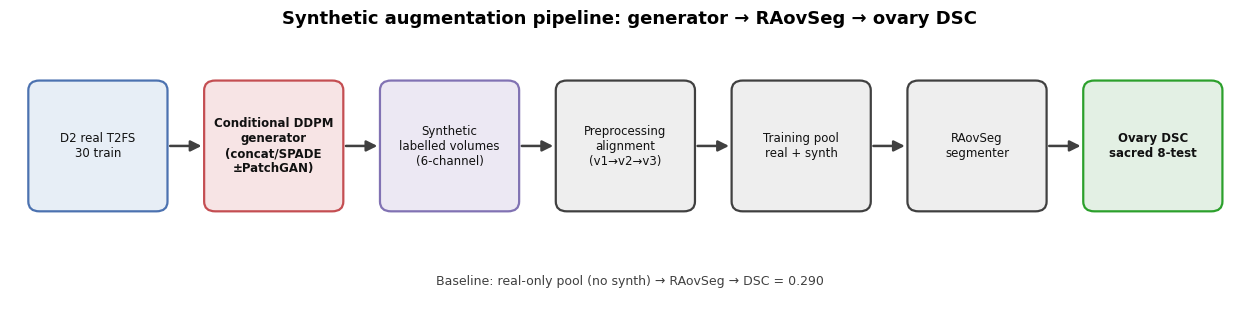
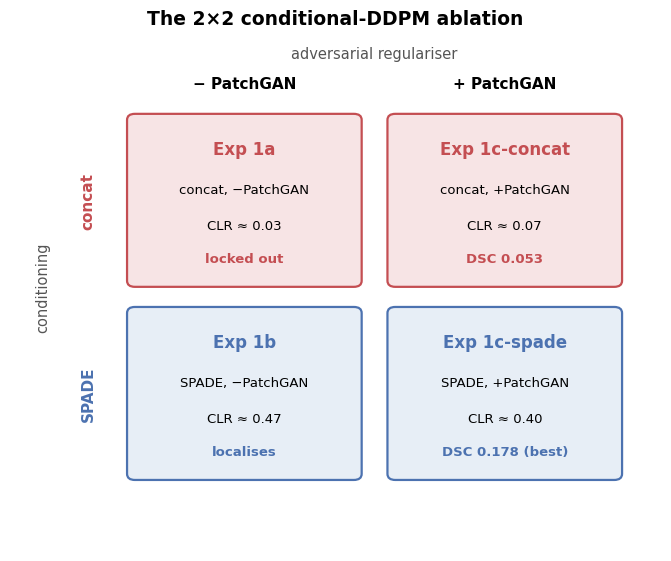
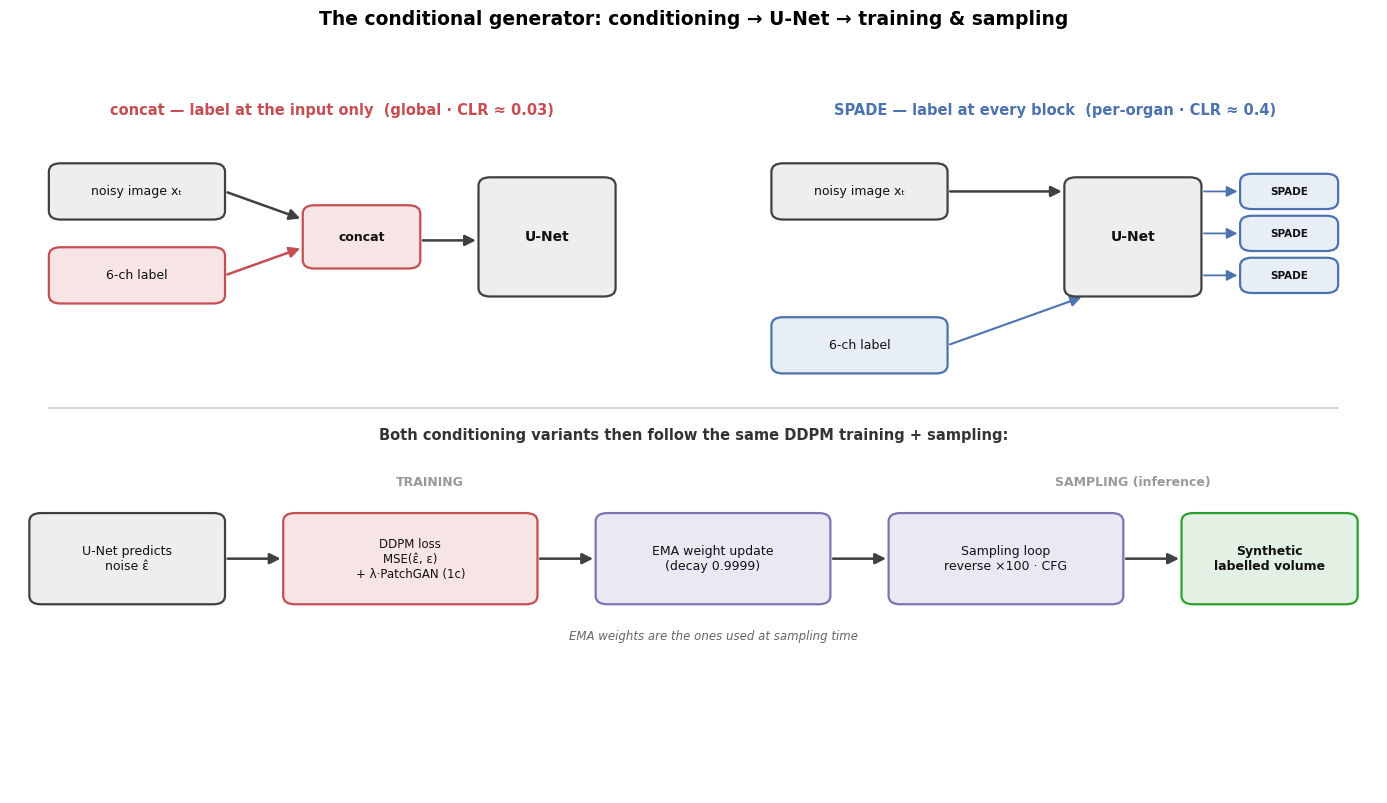

Generate these figures, in order, with matplotlib:
"""
Dissertation orientation diagrams + summary tables.

No data dependencies for the diagrams; the tables read canonical numbers
from the dissertation drafts and metrics/master_metrics.csv.

Outputs (to --out-dir, default figures/):
    fig_pipeline.png                 — generator -> RAovSeg -> DSC dataflow
    fig_ablation_2x2.png             — concat/SPADE x +/-PatchGAN matrix
    fig_conditioning_schematic.png   — how the label enters (concat vs SPADE)
    table_dataset_summary.png/.csv   — UT-EndoMRI cohort + filtering
    table_master_results.png/.csv    — every config x DSC x delta vs baseline

Run:  python -m src.RaovSeg_recreation.make_diagrams_and_tables --out-dir figures
"""
from __future__ import annotations

import argparse
import csv
from pathlib import Path

import matplotlib
matplotlib.use("Agg")
import matplotlib.pyplot as plt
from matplotlib.patches import FancyBboxPatch, FancyArrowPatch

plt.rcParams.update({
    "savefig.dpi": 300, "savefig.bbox": "tight",
    "font.family": "DejaVu Sans", "font.size": 11,
})

C = {
    "real":   "#4C72B0", "real_bg":  "#E7EEF6",
    "gen":    "#C44E52", "gen_bg":   "#F7E4E5",
    "synth":  "#8172B3", "synth_bg": "#ECE8F3",
    "neutral":"#404040", "neutral_bg":"#EEEEEE",
    "good_bg":"#E3F0E4", "good": "#2CA02C",
    "band":   "#2CA02C",
}
BASELINE = 0.290


def _box(ax, x, y, w, h, text, fc, ec, fontsize=10, weight="normal", tc="#111111"):
    ax.add_patch(FancyBboxPatch((x, y), w, h,
                 boxstyle="round,pad=0.02,rounding_size=1.2",
                 linewidth=1.6, edgecolor=ec, facecolor=fc, zorder=2))
    ax.text(x + w / 2, y + h / 2, text, ha="center", va="center",
            fontsize=fontsize, fontweight=weight, color=tc, zorder=3)


def _arrow(ax, x1, y1, x2, y2, color="#404040", style="-|>", lw=1.8, rad=0.0):
    ax.add_patch(FancyArrowPatch((x1, y1), (x2, y2), arrowstyle=style,
                 mutation_scale=16, lw=lw, color=color,
                 connectionstyle=f"arc3,rad={rad}", zorder=1))


# ----------------------------------------------------------------------
def fig_pipeline(out_path: Path) -> None:
    # Single straight left-to-right row (no curved arrows).
    fig, ax = plt.subplots(figsize=(16, 3.6))
    ax.set_xlim(0, 134); ax.set_ylim(0, 34); ax.axis("off")
    y, h, w, step = 12, 16, 15, 19
    boxes = [
        ("D2 real T2FS\n30 train", C["real_bg"], C["real"]),
        ("Conditional DDPM\ngenerator\n(concat/SPADE\n±PatchGAN)", C["gen_bg"], C["gen"]),
        ("Synthetic\nlabelled volumes\n(6-channel)", C["synth_bg"], C["synth"]),
        ("Preprocessing\nalignment\n(v1→v2→v3)", C["neutral_bg"], C["neutral"]),
        ("Training pool\nreal + synth", C["neutral_bg"], C["neutral"]),
        ("RAovSeg\nsegmenter", C["neutral_bg"], C["neutral"]),
        ("Ovary DSC\nsacred 8-test", C["good_bg"], C["good"]),
    ]
    xs = []
    for i, (txt, fc, ec) in enumerate(boxes):
        x = 2 + i * step
        _box(ax, x, y, w, h, txt, fc, ec, fontsize=8.5,
             weight="bold" if ("generator" in txt or "DSC" in txt) else "normal")
        xs.append(x)
    for i in range(len(xs) - 1):
        _arrow(ax, xs[i] + w, y + h / 2, xs[i + 1], y + h / 2)

    ax.text(67, 3.0, "Baseline: real-only pool (no synth) → RAovSeg → DSC = 0.290",
            ha="center", fontsize=9, color=C["neutral"])
    ax.set_title("Synthetic augmentation pipeline: generator → RAovSeg → ovary DSC",
                 fontsize=13, fontweight="bold", pad=6)
    fig.savefig(out_path); plt.close(fig); print(f"[saved] {out_path}")


# ----------------------------------------------------------------------
def fig_ablation_2x2(out_path: Path) -> None:
    fig, ax = plt.subplots(figsize=(8.4, 6.6))
    ax.set_xlim(0, 100); ax.set_ylim(0, 100); ax.axis("off")

    # cells: (col, row) -> content. row0=concat(top), row1=SPADE(bottom)
    cells = {
        (0, 1): ("Exp 1a", "concat, −PatchGAN", "CLR ≈ 0.03", "locked out", C["gen_bg"], C["gen"]),
        (1, 1): ("Exp 1c-concat", "concat, +PatchGAN", "CLR ≈ 0.07", "DSC 0.053", C["gen_bg"], C["gen"]),
        (0, 0): ("Exp 1b", "SPADE, −PatchGAN", "CLR ≈ 0.47", "localises", C["real_bg"], C["real"]),
        (1, 0): ("Exp 1c-spade", "SPADE, +PatchGAN", "CLR ≈ 0.40", "DSC 0.178 (best)", C["real_bg"], C["real"]),
    }
    x0, y0, cw, ch, gap = 18, 14, 36, 34, 4
    for (col, row), (eid, cond, clr, note, fc, ec) in cells.items():
        x = x0 + col * (cw + gap); y = y0 + row * (ch + gap)
        _box(ax, x, y, cw, ch, "", fc, ec)
        ax.text(x + cw / 2, y + ch - 7, eid, ha="center", va="center",
                fontsize=12, fontweight="bold", color=ec)
        ax.text(x + cw / 2, y + ch - 15, cond, ha="center", va="center", fontsize=9.5)
        ax.text(x + cw / 2, y + 12, clr, ha="center", va="center", fontsize=9.5)
        ax.text(x + cw / 2, y + 5.5, note, ha="center", va="center", fontsize=9.5,
                fontweight="bold", color=ec)

    # axis labels
    ax.text(x0 + cw / 2, y0 + 2 * ch + gap + 5, "− PatchGAN", ha="center", fontsize=11, fontweight="bold")
    ax.text(x0 + cw + gap + cw / 2, y0 + 2 * ch + gap + 5, "+ PatchGAN", ha="center", fontsize=11, fontweight="bold")
    ax.text(x0 - 6, y0 + ch + gap + ch / 2, "concat", ha="center", va="center",
            rotation=90, fontsize=11, fontweight="bold", color=C["gen"])
    ax.text(x0 - 6, y0 + ch / 2, "SPADE", ha="center", va="center",
            rotation=90, fontsize=11, fontweight="bold", color=C["real"])
    ax.text(x0 - 13, y0 + ch + gap, "conditioning", ha="center", va="center",
            rotation=90, fontsize=10.5, color="#555555")
    ax.text(x0 + cw + gap / 2, y0 + 2 * ch + gap + 11, "adversarial regulariser",
            ha="center", fontsize=10.5, color="#555555")

    ax.set_title("The 2×2 conditional-DDPM ablation", fontsize=13.5, fontweight="bold", y=1.02)
    fig.savefig(out_path); plt.close(fig); print(f"[saved] {out_path}")


# ----------------------------------------------------------------------
def fig_conditioning(out_path: Path) -> None:
    fig, ax = plt.subplots(figsize=(14, 8))
    ax.set_xlim(0, 140); ax.set_ylim(0, 100); ax.axis("off")

    # ===== top: concat vs SPADE conditioning contrast =====
    # -- concat (left) --
    ax.text(33, 97, "concat — label at the input only  (global · CLR ≈ 0.03)",
            ha="center", fontsize=10.5, fontweight="bold", color=C["gen"])
    _box(ax, 4, 82, 18, 8, "noisy image xₜ", C["neutral_bg"], C["neutral"], 9)
    _box(ax, 4, 70, 18, 8, "6-ch label", C["gen_bg"], C["gen"], 9)
    _box(ax, 30, 75, 12, 9, "concat", C["gen_bg"], C["gen"], 9, weight="bold")
    _box(ax, 48, 71, 14, 17, "U-Net", C["neutral_bg"], C["neutral"], 10, weight="bold")
    _arrow(ax, 22, 86, 30, 82, color=C["neutral"])
    _arrow(ax, 22, 74, 30, 78, color=C["gen"])
    _arrow(ax, 42, 79, 48, 79, color=C["neutral"])

    # -- SPADE (right) --
    ax.text(107, 97, "SPADE — label at every block  (per-organ · CLR ≈ 0.4)",
            ha="center", fontsize=10.5, fontweight="bold", color=C["real"])
    _box(ax, 78, 82, 18, 8, "noisy image xₜ", C["neutral_bg"], C["neutral"], 9)
    _box(ax, 108, 71, 14, 17, "U-Net", C["neutral_bg"], C["neutral"], 10, weight="bold")
    _box(ax, 78, 60, 18, 8, "6-ch label", C["real_bg"], C["real"], 9)
    _arrow(ax, 96, 86, 108, 86, color=C["neutral"])
    _arrow(ax, 96, 64, 110, 71, color=C["real"], lw=1.5)
    for yb in (74, 80, 86):
        _box(ax, 126, yb - 2.5, 10, 5, "SPADE", C["real_bg"], C["real"], 7.5, weight="bold")
        _arrow(ax, 122, yb, 126, yb, color=C["real"], lw=1.3)

    # divider
    ax.plot([4, 136], [55, 55], color="#CCCCCC", lw=1.2)
    ax.text(70, 50.5, "Both conditioning variants then follow the same DDPM training + sampling:",
            ha="center", fontsize=10.5, fontweight="bold", color="#333")

    # ===== bottom: shared downstream =====
    ax.text(43, 44, "TRAINING", ha="center", fontsize=9, fontweight="bold", color="#999")
    ax.text(115, 44, "SAMPLING (inference)", ha="center", fontsize=9, fontweight="bold", color="#999")
    y, h = 27, 13
    _box(ax, 2, y, 20, h, "U-Net predicts\nnoise ε̂", C["neutral_bg"], C["neutral"], 9)
    _box(ax, 28, y, 26, h, "DDPM loss\nMSE(ε̂, ε)\n+ λ·PatchGAN (1c)", C["gen_bg"], C["gen"], 8.5)
    _box(ax, 60, y, 24, h, "EMA weight update\n(decay 0.9999)", C["synth_bg"], C["synth"], 9)
    _box(ax, 90, y, 24, h, "Sampling loop\nreverse ×100 · CFG", C["synth_bg"], C["synth"], 9)
    _box(ax, 120, y, 18, h, "Synthetic\nlabelled volume", C["good_bg"], C["good"], 9, weight="bold")
    for x0, x1 in [(22, 28), (54, 60), (84, 90), (114, 120)]:
        _arrow(ax, x0, y + h / 2, x1, y + h / 2)
    ax.text(72, 22, "EMA weights are the ones used at sampling time",
            ha="center", fontsize=8.5, style="italic", color="#666")

    fig.suptitle("The conditional generator: conditioning → U-Net → training & sampling",
                 fontsize=13.5, fontweight="bold", y=1.0)
    fig.tight_layout(rect=[0, 0, 1, 0.96])
    fig.savefig(out_path); plt.close(fig); print(f"[saved] {out_path}")


# ----------------------------------------------------------------------
def _render_table(rows, col_labels, title, out_png, col_widths=None,
                  header_color="#4C72B0", figsize=(10, 3.5), fontsize=10):
    fig, ax = plt.subplots(figsize=figsize); ax.axis("off")
    tbl = ax.table(cellText=rows, colLabels=col_labels, loc="center",
                   cellLoc="center", colWidths=col_widths)
    tbl.auto_set_font_size(False); tbl.set_fontsize(fontsize); tbl.scale(1, 1.5)
    for (r, c), cell in tbl.get_celld().items():
        cell.set_edgecolor("#CCCCCC")
        if r == 0:
            cell.set_facecolor(header_color); cell.set_text_props(color="white", fontweight="bold")
        elif r % 2 == 0:
            cell.set_facecolor("#F5F7FA")
    ax.set_title(title, fontsize=13, fontweight="bold", pad=10)
    fig.savefig(out_png); plt.close(fig); print(f"[saved] {out_png}")


def _write_csv(rows, header, out_csv):
    with open(out_csv, "w", newline="") as f:
        w = csv.writer(f); w.writerow(header); w.writerows(rows)
    print(f"[saved] {out_csv}")


def table_dataset(out_dir: Path) -> None:
    header = ["Cohort", "Site", "Sequence", "Raw subjects", "Role", "Fat suppression"]
    rows = [
        ["D2_TCPW", "TCPW", "T2FS", "~73", "Generator + downstream (primary)", "Yes (dark fat)"],
        ["D1_MHS", "Memorial Hermann", "T2", "51", "Phase 2 generator training only", "No (bright fat)"],
    ]
    _write_csv(rows, header, out_dir / "table_dataset_summary.csv")
    _render_table(rows, header, "UT-EndoMRI cohorts (Liang et al., 2025)",
                  out_dir / "table_dataset_summary.png",
                  col_widths=[0.12, 0.18, 0.12, 0.13, 0.32, 0.18], figsize=(11, 2.2))

    # filtering funnel (D2)
    header2 = ["Filter", "Removed", "Remaining"]
    rows2 = [
        ["Raw D2 subjects", "—", "~73"],
        ["Missing T2FS image", "3", "~70"],
        ["Missing uterus/ovary mask", "~9", "~61"],
        ["Sacred RAovSeg test set (held out)", "8", "—"],
        ["Generator training pool", "—", "32"],
        ["RAovSeg train_val (excl. em/cyst)", "—", "30 (+8 test)"],
    ]
    _write_csv(rows2, header2, out_dir / "table_d2_filtering.csv")
    _render_table(rows2, header2, "D2 subject filtering funnel",
                  out_dir / "table_d2_filtering.png",
                  col_widths=[0.55, 0.2, 0.25], figsize=(8.5, 2.9))


def table_results(out_dir: Path) -> None:
    def d(v): return f"{(v - BASELINE) / BASELINE * 100:+.0f}%"
    header = ["Phase", "Configuration", "Conditioning", "Ovary DSC", "Δ vs baseline"]
    rows = [
        ["—", "Real-only baseline", "—", "0.290", "0%"],
        ["1", "v1 (no fixes)", "concat", "0.150", d(0.150)],
        ["1", "v2 (3 fixes)", "concat", "0.044", d(0.044)],
        ["1", "v3 (+Path B)", "concat", "0.053", d(0.053)],
        ["1", "v1 (no fixes)", "SPADE", "0.138", d(0.138)],
        ["1", "v2 (3 fixes)", "SPADE", "0.169", d(0.169)],
        ["1", "v3 (+Path B, n=8)", "SPADE", "0.178", d(0.178)],
        ["2", "exp2 (λ=0.01)", "SPADE cross-domain", "0.020", d(0.020)],
        ["2", "exp2 Path C", "SPADE cross-domain", "0.152", d(0.152)],
        ["2", "exp2_lam05 (λ=0.05)", "SPADE cross-domain", "0.117", d(0.117)],
    ]
    _write_csv(rows, header, out_dir / "table_master_results.csv")
    _render_table(rows, header, "Downstream ovary DSC — all configurations",
                  out_dir / "table_master_results.png",
                  col_widths=[0.08, 0.26, 0.28, 0.16, 0.22], figsize=(10.5, 4.2), fontsize=10)


def main() -> None:
    ap = argparse.ArgumentParser()
    ap.add_argument("--out-dir", type=Path, default=Path("figures"))
    args = ap.parse_args()
    args.out_dir.mkdir(parents=True, exist_ok=True)
    fig_pipeline(args.out_dir / "fig_pipeline.png")
    fig_ablation_2x2(args.out_dir / "fig_ablation_2x2.png")
    fig_conditioning(args.out_dir / "fig_conditioning_schematic.png")
    table_dataset(args.out_dir)
    table_results(args.out_dir)


if __name__ == "__main__":
    main()
